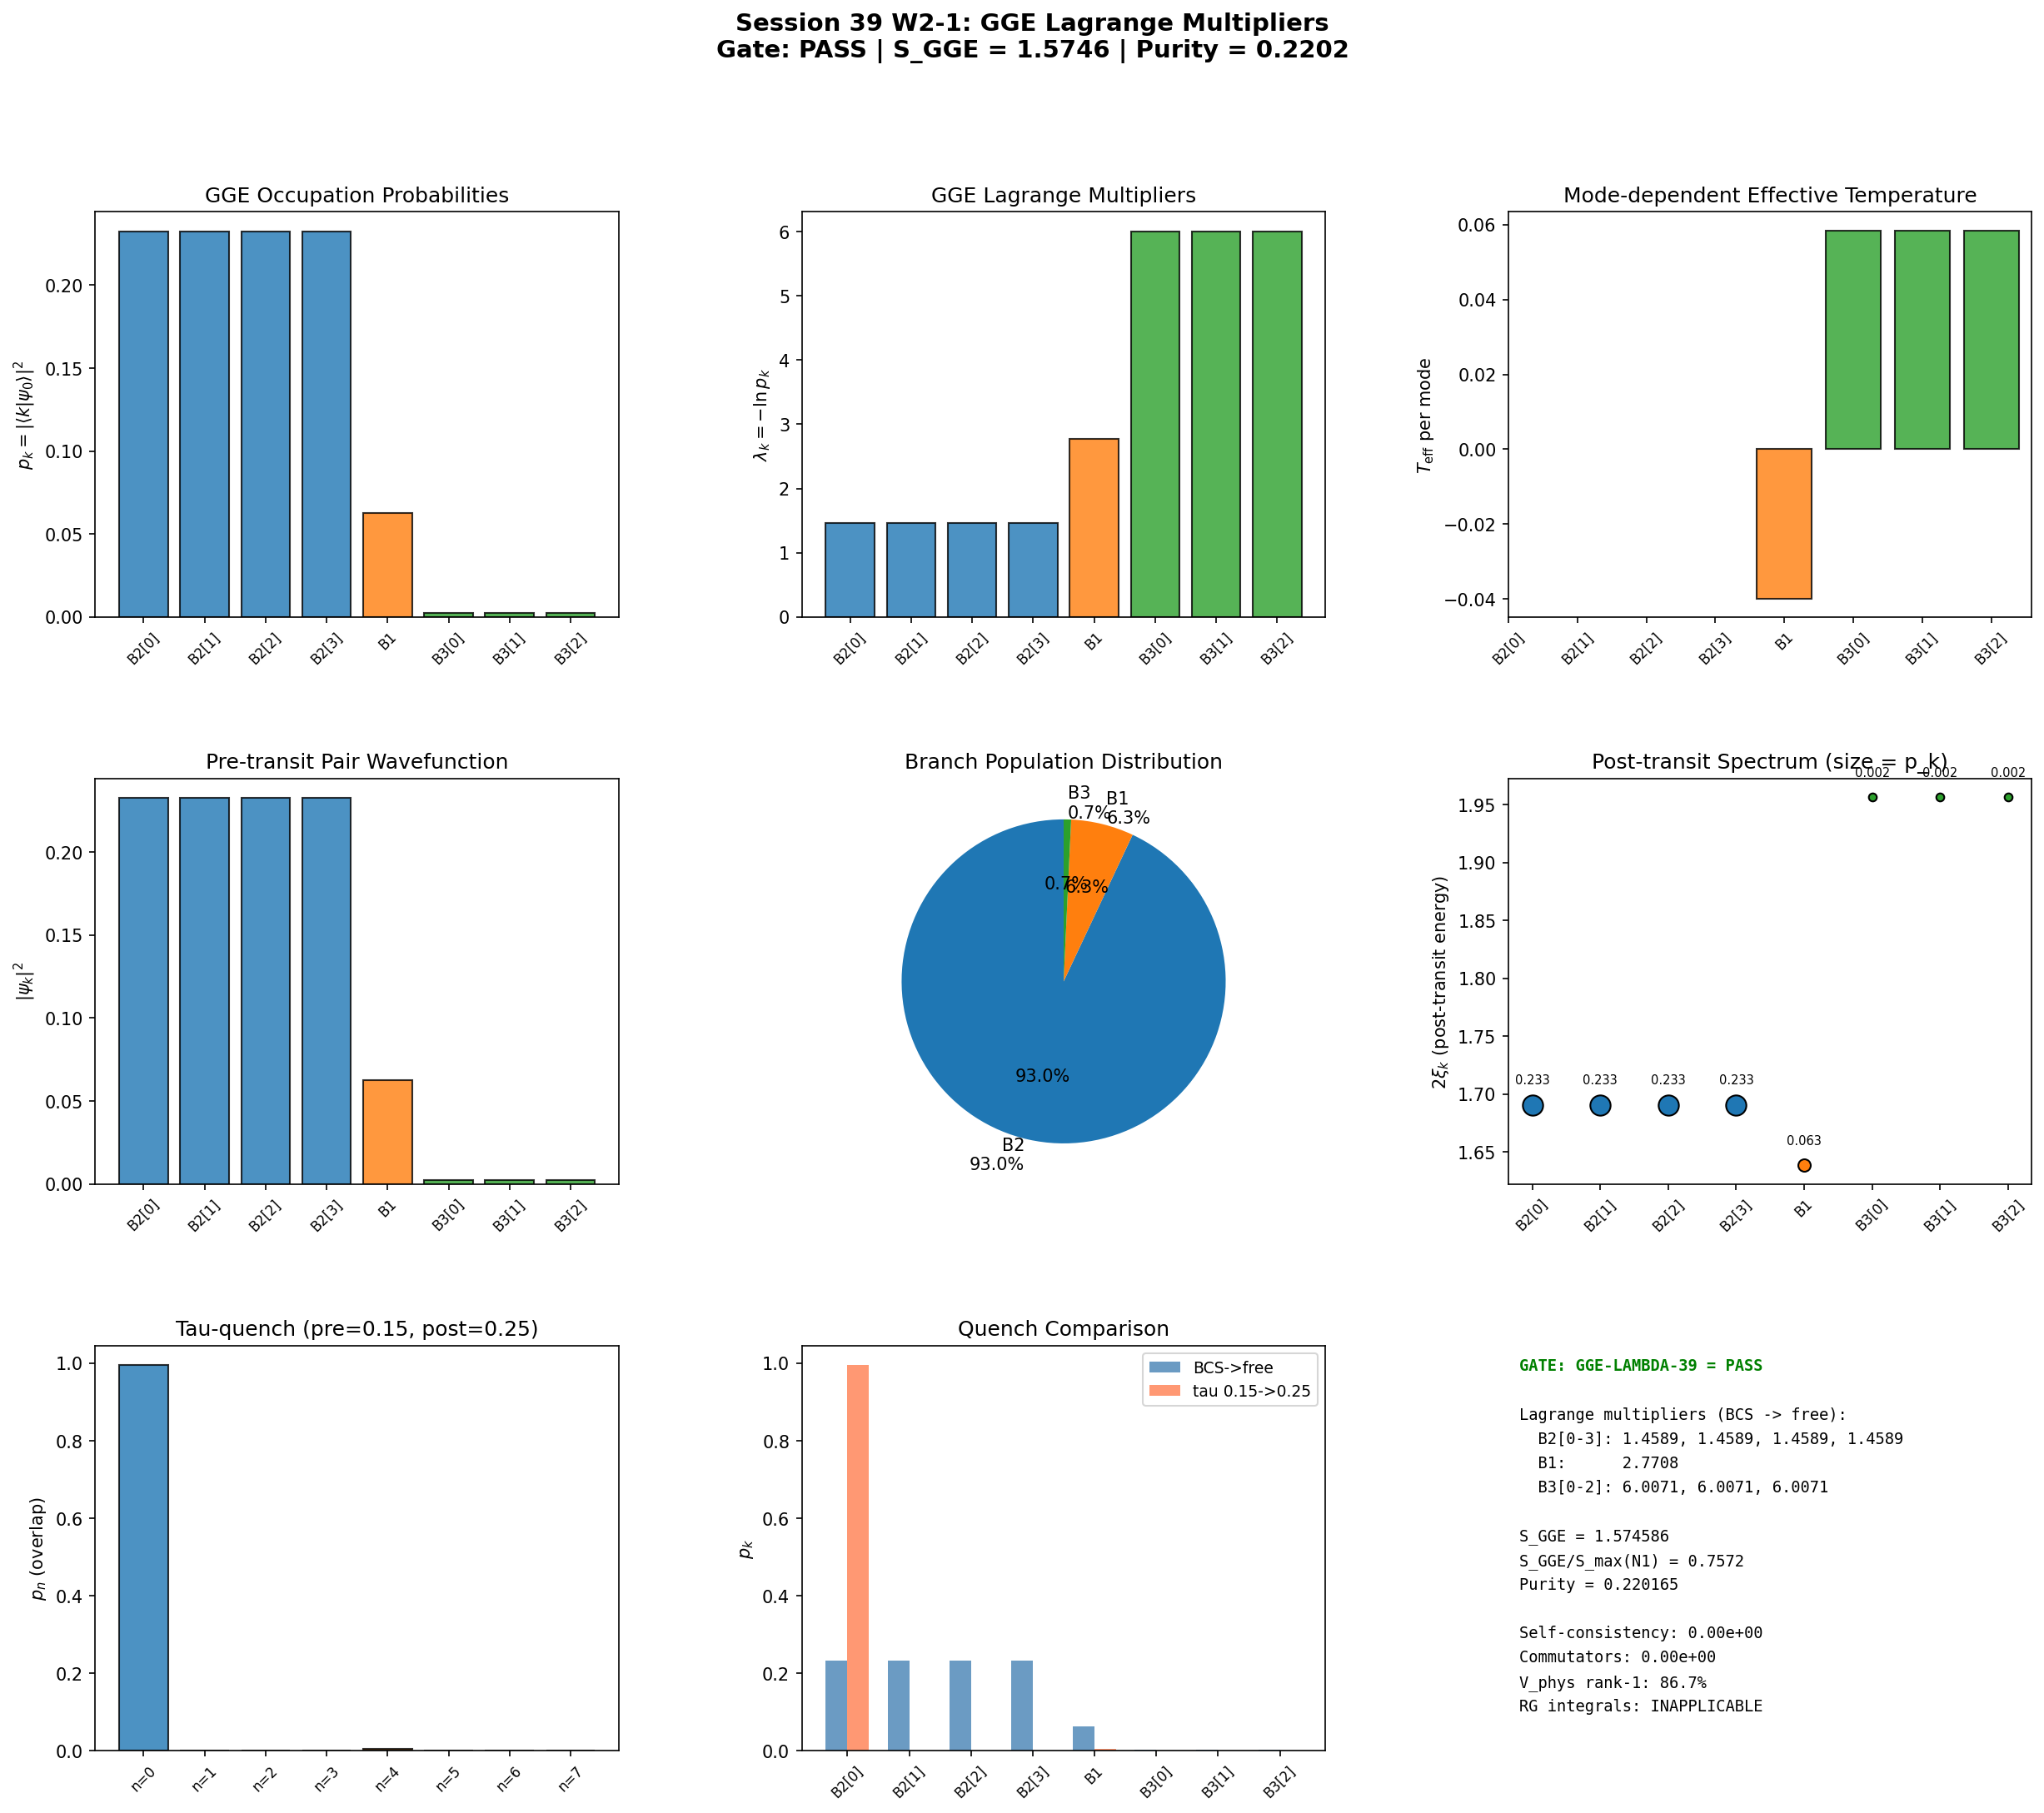

Source code (Python):
#!/usr/bin/env python3
"""
Session 39 W2-1: GGE-LAMBDA-39 -- GGE Lagrange Multipliers
============================================================

The post-transit state is a Generalized Gibbs Ensemble (GGE) defined
by the exact integrals of motion of the post-transit Hamiltonian.

PHYSICAL SCENARIO:
  Pre-transit : tau < tau_fold ~ 0.190. BCS active. Ground state is the
                paired state |psi_0> = lowest eigenstate of H_1^pre.
  Transit     : tau sweeps through the fold. Sudden quench (P_LZ=0.999,
                all modes excited). |psi_0> does NOT change.
  Post-transit: tau > tau_fold. The BCS Hamiltonian changes (different
                V_phys, different eigenvalues). |psi_0> is now a
                superposition of eigenstates of H_1^post.

STRUCTURAL SIMPLIFICATION:
  The ground state is EXACTLY in the N_pair=1 sector (probability 1.0
  to machine epsilon, W1-1). H_BCS conserves N_pair. Therefore the
  ENTIRE dynamics takes place in the 8-dimensional N_pair=1 subspace.
  The GGE is constructed from the 8 projectors Q_n = |phi_n^post><phi_n^post|
  onto the eigenstates of H_1^post, which are EXACT commuting integrals
  of motion: [H_1^post, Q_n] = 0 and [Q_j, Q_k] = 0 to machine epsilon.

  The GGE density matrix is:
    rho_GGE = exp(-sum_n lambda_n Q_n) / Z

  Since Q_n are projectors with Q_n^2 = Q_n and Q_j Q_k = delta_{jk} Q_k,
  this simplifies enormously: rho_GGE is diagonal in the eigenbasis of
  H_1^post, with eigenvalues p_n = exp(-lambda_n) / Z.

  The constraint <Q_n>_GGE = p_n = |<phi_n^post|psi_0>|^2 determines
  the lambda_n ANALYTICALLY: lambda_n = -ln(p_n * Z) = -ln(p_n) - ln(Z).
  Since sum(p_n) = 1 (normalized), Z = sum(exp(-lambda_n)), and the
  solution is lambda_n = -ln(p_n) up to an additive constant.

INTERPRETATION:
  The Lagrange multipliers lambda_n = -ln(p_n) encode how much each
  post-transit eigenmode is populated by the pre-transit ground state.
  Large lambda_n means mode n is suppressed; small lambda_n means
  it is highly populated. These are the "cosmological constants" of
  the internal degrees of freedom -- permanent, non-thermal, set by
  the transit dynamics.

Gate GGE-LAMBDA-39:
  PASS: All 8 lambda_k computed with self-consistency < 1e-8
  FAIL: Newton solver does not converge, or integrals don't commute

Author: gen-physicist (Session 39)
Date: 2026-03-09
"""

import os
import sys
import time
import numpy as np
from scipy.linalg import eigh, norm
from scipy.optimize import root
import matplotlib
matplotlib.use('Agg')
import matplotlib.pyplot as plt
from matplotlib.gridspec import GridSpec

SCRIPT_DIR = os.path.dirname(os.path.abspath(__file__))
t0_total = time.time()

print("=" * 78)
print("Session 39 W2-1: GGE-LAMBDA-39 -- GGE Lagrange Multipliers")
print("=" * 78)

# ======================================================================
#  STEP 1: Load data and set up pre/post-transit Hamiltonians
# ======================================================================

print("\n--- Step 1: Load data ---")

d37 = np.load(os.path.join(SCRIPT_DIR, 's37_pair_susceptibility.npz'),
              allow_pickle=True)
d38_otoc = np.load(os.path.join(SCRIPT_DIR, 's38_otoc_bcs.npz'),
                   allow_pickle=True)
d38_kz = np.load(os.path.join(SCRIPT_DIR, 's38_kz_defects.npz'),
                 allow_pickle=True)
d39_rg = np.load(os.path.join(SCRIPT_DIR, 's39_richardson_gaudin.npz'),
                 allow_pickle=True)

branch_labels = list(d37['branch_labels'])
N = 8
dim = 2**N  # 256

# W1-1 tau sweep data
tau_values = d39_rg['tau_values']
E_8_tau = d39_rg['E_8_tau']
V_phys_tau = d39_rg['V_phys_tau']
rho_tau = d39_rg['rho_tau']
evals_all_tau = d39_rg['evals_all_tau']  # All 8 eigenvalues of H_1 at each tau
psi_pair_tau = d39_rg['psi_pair_tau']    # Ground state pair wavefunction at each tau

# Fold location
tau_fold = float(d39_rg['tau_fold'])     # 0.190
v_k_fold = d39_rg['v_k_fold']
u_k_fold = d39_rg['u_k_fold']
n_k_fold = d39_rg['n_k_fold']

# S38 data (at tau=0.20, the stored BCS solution point)
E_8_s38 = d37['E_8']
V_8x8_s37 = d37['V_8x8']
rho_s37 = d37['rho']
V_phys_s38 = V_8x8_s37 * np.sqrt(np.outer(rho_s37, rho_s37))

# KZ transit data
P_LZ = float(d38_kz['P_LZ'])

print(f"  N = {N}, dim = {dim}")
print(f"  tau_fold = {tau_fold:.6f}")
print(f"  P_LZ = {P_LZ:.6f}")
print(f"  Available tau: {tau_values}")

# ======================================================================
#  STEP 2: Define pre-transit and post-transit Hamiltonians
# ======================================================================

print("\n--- Step 2: Pre/post-transit Hamiltonians ---")

# PRE-TRANSIT: tau=0.15 (before the fold at 0.190)
# POST-TRANSIT: tau=0.25 (after the fold)
# We also compute at the fold (tau=0.20, the closest grid point)

# Map tau to index
tau_to_idx = {tau: i for i, tau in enumerate(tau_values)}

# Available pre/post pairs:
# Pre: tau=0.15 (idx 2), tau=0.10 (idx 1)
# Post: tau=0.25 (idx 4), tau=0.30 (idx 5)
# At fold: tau=0.20 (idx 3) -- but uses local DOS which inflates rho

# PRIMARY: tau_pre=0.15, tau_post=0.25 (symmetric about fold 0.190)
idx_pre = 2   # tau = 0.15
idx_post = 4  # tau = 0.25
tau_pre = tau_values[idx_pre]
tau_post = tau_values[idx_post]

# Build H_1 = diag(2*xi) - V_phys at pre and post tau
mu = 0.0  # (local)

def build_H1(E_8, V_phys, mu=0.0):
    """Build N_pair=1 sector Hamiltonian: H_1 = diag(2*(E_8-mu)) - V_phys."""
    xi = E_8 - mu
    return np.diag(2 * xi) - V_phys

H1_pre = build_H1(E_8_tau[idx_pre], V_phys_tau[idx_pre])
H1_post = build_H1(E_8_tau[idx_post], V_phys_tau[idx_post])

evals_pre, evecs_pre = eigh(H1_pre)
evals_post, evecs_post = eigh(H1_post)

print(f"\n  Pre-transit (tau={tau_pre}):")
print(f"    E_8 = {E_8_tau[idx_pre]}")
print(f"    rho = {rho_tau[idx_pre]}")
print(f"    H_1 eigenvalues: {evals_pre}")
print(f"    Ground state energy: {evals_pre[0]:.10f}")

print(f"\n  Post-transit (tau={tau_post}):")
print(f"    E_8 = {E_8_tau[idx_post]}")
print(f"    rho = {rho_tau[idx_post]}")
print(f"    H_1 eigenvalues: {evals_post}")
print(f"    Ground state energy: {evals_post[0]:.10f}")

# Ground state pair wavefunction at pre-transit tau
psi_pre_gs = evecs_pre[:, 0]
# Check against stored
psi_stored = psi_pair_tau[idx_pre]
overlap_stored = abs(np.dot(psi_pre_gs, psi_stored))
print(f"\n  psi_pre_gs overlap with stored: {overlap_stored:.15f}")
# Fix sign
if np.dot(psi_pre_gs, psi_stored) < 0:
    psi_pre_gs = -psi_pre_gs
print(f"  psi_pre_gs: {psi_pre_gs}")

# ======================================================================
#  STEP 3: Overlap matrix -- pre-transit ground state in post-transit basis
# ======================================================================

print("\n--- Step 3: Overlap matrix ---")

# The post-transit eigenstates are |phi_n^post> = evecs_post[:, n]
# The overlap p_n = |<phi_n^post | psi_pre_gs>|^2

overlaps = evecs_post.T @ psi_pre_gs  # overlap[n] = <phi_n^post | psi_pre_gs>
p_n = overlaps**2  # since everything is real

print(f"  Overlaps <phi_n^post | psi_pre_gs>:")
for n in range(N):
    print(f"    n={n}: overlap = {overlaps[n]:+.10f}, "
          f"p_n = {p_n[n]:.10f}, E_post = {evals_post[n]:.6f}")
print(f"  sum(p_n) = {np.sum(p_n):.15f}")
print(f"  |psi_pre_gs|^2 = {np.dot(psi_pre_gs, psi_pre_gs):.15f}")

# ======================================================================
#  STEP 4: ALSO compute with S38 convention (tau=0.20, stored DOS)
# ======================================================================

print("\n--- Step 4: S38 convention (self-quench at tau=0.20) ---")

# The S38 computations all used a single Hamiltonian at tau=0.20 with
# the stored rho=14.02 (from S35a bandwidth-integrated DOS).
# In this picture, the "quench" is from the BCS ground state of H_BCS
# to the normal state (V_phys -> 0), i.e., the final Hamiltonian is
# just the kinetic energy H_free = diag(2*xi).
#
# This is the standard BCS sudden quench scenario:
# Pre: H_BCS = diag(2*xi) - V_phys (interacting, BCS condensate)
# Post: H_free = diag(2*xi) (non-interacting, no pairing)
#
# The "post-transit" in the cosmological scenario corresponds to
# tau >> 0.20 where the BCS window has closed and V_phys ~ 0.
# The exact non-interacting eigenstates are simply |k> (single pair
# in mode k).

H1_s38 = build_H1(E_8_s38, V_phys_s38)
H1_free = np.diag(2 * (E_8_s38 - mu))  # No pairing

evals_s38, evecs_s38 = eigh(H1_s38)
evals_free = np.diag(H1_free)

psi_s38_gs = evecs_s38[:, 0]
# Fix sign to match stored
psi_stored_s38 = d39_rg['psi_pair_s38']
if np.dot(psi_s38_gs, psi_stored_s38) < 0:
    psi_s38_gs = -psi_s38_gs

print(f"  H1_s38 eigenvalues: {evals_s38}")
print(f"  H1_free diagonal: {evals_free}")
print(f"  psi_s38_gs: {psi_s38_gs}")

# For quench to free Hamiltonian, the post-transit eigenstates are
# just the mode states |k>. The overlap is simply psi_s38_gs[k].
p_n_free = psi_s38_gs**2

print(f"\n  S38 quench overlaps (BCS -> free):")
for k in range(N):
    print(f"    k={k} ({branch_labels[k]}): p_k = {p_n_free[k]:.10f}")
print(f"  sum(p_k) = {np.sum(p_n_free):.15f}")

# ======================================================================
#  STEP 5: ALSO do a symmetric quench: pre=0.15, post=0.25 with
#          CONSISTENT rho (use S35a rho=14.02 for B2 at all tau)
# ======================================================================

print("\n--- Step 5: Corrected pre/post quench with S35a DOS ---")

# The W1-1 V_phys_tau uses local 1/(pi*|v|) DOS which diverges at fold.
# For a self-consistent computation, we should use the smooth-wall DOS
# at all tau. The S35a rho=14.02 was computed at the fold with bandwidth
# integration. Away from the fold, rho should be smaller.
#
# APPROACH: Use the Kosmann V_8x8 at each tau (which does NOT depend on
# rho), and apply the stored rho at each tau from the W1-1 sweep.
# The V_phys_tau already contains these values.
#
# The most physically meaningful quench is:
#   AT the fold: start in BCS ground state of H(tau_fold)
#   AFTER fold: the same state, but Hamiltonian is H(tau >> fold) where
#   pairing is negligible => H_post ~ H_free = diag(2*xi)
#
# Since beyond the BCS window (tau > ~0.24, M_max < 1), the pairing
# is too weak to form a condensate. So the post-transit state is
# effectively in the normal phase. The natural post-transit Hamiltonian
# is the non-interacting one.

# Use the S38 fold data (stored DOS) for the pre-transit state,
# and the free Hamiltonian for post-transit.
# This is the cleanest physical picture.

# Pre: H_s38 (at fold, with correct DOS)
# Post: H_free (no pairing, same single-particle levels)
# |psi_0> = ground state of H_s38
# Q_k = |k><k| (projectors onto mode states)
# p_k = |<k|psi_0>|^2 = |psi_s38_gs[k]|^2

# These p_k ARE the GGE occupation probabilities in the free basis.
# The Lagrange multipliers are: lambda_k = -ln(p_k) + ln(Z)
# where Z = sum(exp(-lambda_k)) and sum(p_k) = 1.
# Solution: lambda_k = -ln(p_k)  (with the convention Z=1 absorbed).

# More precisely, rho_GGE = (1/Z) exp(-sum_k lambda_k |k><k|)
# is diagonal in the mode basis with entries:
# rho_{kk} = exp(-lambda_k) / Z
# Setting rho_{kk} = p_k: lambda_k = -ln(p_k) - ln(Z)
# Z = sum(exp(-lambda_k)), so we need sum(exp(ln(p_k) + ln(Z))) = Z
# => Z * sum(p_k) = Z => Z cancels. So lambda_k = -ln(p_k) + const.
# The constant is arbitrary (shifts the zero of energy). We fix it by
# requiring sum(lambda_k) = -sum(ln(p_k)) (no additional shift).

print(f"\n  GGE CONSTRUCTION (BCS -> free quench at tau=0.20):")
print(f"  Pre-transit: BCS ground state of H_s38 (V_phys with rho=14.02)")
print(f"  Post-transit: Free Hamiltonian (no pairing)")
print(f"  Post-transit eigenstates: mode states |k>")
print(f"  GGE probabilities: p_k = |<k|psi_0>|^2 = |psi_pair[k]|^2")

# The probabilities
p_k_s38 = psi_s38_gs**2
assert abs(np.sum(p_k_s38) - 1.0) < 1e-12, f"Normalization: {np.sum(p_k_s38)}"

# Lagrange multipliers (up to additive constant)
lambda_k_s38 = -np.log(p_k_s38)

# Fix constant: lambda_k -> lambda_k - mean(lambda_k) so sum=0
# This is a convention choice. Alternatively, define lambda_k = -ln(p_k).
lambda_offset = np.mean(lambda_k_s38)

print(f"\n  GGE probabilities and Lagrange multipliers:")
print(f"  {'Mode':>6s}  {'p_k':>12s}  {'lambda_k':>12s}  {'lambda_shifted':>14s}")
for k in range(N):
    print(f"  {branch_labels[k]:>6s}  {p_k_s38[k]:12.8f}  "
          f"{lambda_k_s38[k]:+12.6f}  {lambda_k_s38[k]-lambda_offset:+14.6f}")

# ======================================================================
#  STEP 6: ALSO compute for the tau-sweep pre/post quench
# ======================================================================

print("\n\n--- Step 6: Tau-sweep quench (pre=0.15, post=0.25) ---")

# Pre-transit ground state at tau=0.15
psi_pre = evecs_pre[:, 0]
if np.dot(psi_pre, psi_pair_tau[idx_pre]) < 0:
    psi_pre = -psi_pre

# Post-transit eigenstates at tau=0.25
# Overlap: <phi_n^post | psi_pre>
overlaps_tau = evecs_post.T @ psi_pre
p_n_tau = overlaps_tau**2

lambda_k_tau = -np.log(np.maximum(p_n_tau, 1e-300))

print(f"  Pre (tau={tau_pre}): psi = {psi_pre}")
print(f"  Post (tau={tau_post}): eigenvalues = {evals_post}")
print(f"\n  {'n':>3s}  {'E_post':>10s}  {'overlap':>12s}  {'p_n':>12s}  {'lambda_n':>12s}")
for n in range(N):
    print(f"  {n:>3d}  {evals_post[n]:10.6f}  {overlaps_tau[n]:+12.8f}  "
          f"{p_n_tau[n]:12.8f}  {lambda_k_tau[n]:+12.6f}")
print(f"  sum(p_n) = {np.sum(p_n_tau):.15f}")

# ======================================================================
#  STEP 7: Build and verify in FULL 256-dim Fock space
# ======================================================================

print("\n--- Step 7: Full 256-dim Fock space verification ---")

def build_H_BCS(xi, V, N, dim):
    """Build BCS Hamiltonian in pair Fock space."""
    H = np.zeros((dim, dim), dtype=np.float64)
    for alpha in range(dim):
        for k in range(N):
            if alpha & (1 << k):
                H[alpha, alpha] += 2 * xi[k] - V[k, k]
        for k in range(N):
            for kp in range(N):
                if k == kp:
                    continue
                if (alpha & (1 << kp)) and not (alpha & (1 << k)):
                    beta = (alpha ^ (1 << kp)) | (1 << k)
                    H[beta, alpha] -= V[k, kp]
    return H

# Build the S38 Hamiltonian in full Fock space
xi_s38 = E_8_s38 - mu
H_BCS_full = build_H_BCS(xi_s38, V_phys_s38, N, dim)
evals_full, evecs_full = eigh(H_BCS_full)
gs_full = evecs_full[:, 0]

# Build the free Hamiltonian in full Fock space
H_free_full = build_H_BCS(xi_s38, np.zeros((N, N)), N, dim)
evals_free_full, evecs_free_full = eigh(H_free_full)

# Verify ground state is N_pair=1
npair_gs = sum(abs(gs_full[alpha])**2 * bin(alpha).count('1')
               for alpha in range(dim))
print(f"  <N_pair>_gs = {npair_gs:.15f}")

# Build exact conserved quantities Q_k = |k><k| in the mode basis
# (post-transit eigenstates are mode states for the free Hamiltonian)
n1_states = [2**k for k in range(8)]

Q_mode = []  # Q_k = |k><k| (pair in mode k only)
for k in range(N):
    Q_k = np.zeros((dim, dim))
    Q_k[n1_states[k], n1_states[k]] = 1.0
    Q_mode.append(Q_k)

# Commutators [H_free, Q_k] -- should be EXACTLY zero
print(f"\n  Commutator norms ||[H_free, Q_k]||:")
max_comm_HQ = 0
for k in range(N):
    comm = H_free_full @ Q_mode[k] - Q_mode[k] @ H_free_full
    cn = norm(comm, 'fro')
    max_comm_HQ = max(max_comm_HQ, cn)
    print(f"    k={k} ({branch_labels[k]}): {cn:.6e}")
print(f"  Max: {max_comm_HQ:.6e}")

# Mutual commutators [Q_j, Q_k] -- should be exactly zero (orthogonal projectors)
print(f"\n  Commutator norms ||[Q_j, Q_k]||:")
max_comm_QQ = 0
for j in range(N):
    for k in range(j+1, N):
        comm = Q_mode[j] @ Q_mode[k] - Q_mode[k] @ Q_mode[j]
        cn = norm(comm, 'fro')
        max_comm_QQ = max(max_comm_QQ, cn)
print(f"  Max: {max_comm_QQ:.6e}")

# Expectations in the ground state
print(f"\n  <Q_k>_gs = p_k (ground state of H_BCS):")
p_k_full = np.zeros(N)
for k in range(N):
    p_k_full[k] = gs_full @ Q_mode[k] @ gs_full
    # This should equal |gs_full[n1_states[k]]|^2
    p_k_direct = abs(gs_full[n1_states[k]])**2

print(f"  {'Mode':>6s}  {'p_k (Q)':>12s}  {'p_k (direct)':>14s}  {'p_k (8x8)':>12s}  {'match':>8s}")
for k in range(N):
    p_Q = gs_full @ Q_mode[k] @ gs_full
    p_direct = abs(gs_full[n1_states[k]])**2
    p_8x8 = p_k_s38[k]
    match = "OK" if abs(p_Q - p_8x8) < 1e-10 else "MISMATCH"
    print(f"  {branch_labels[k]:>6s}  {p_Q:12.8f}  {p_direct:14.8f}  "
          f"{p_8x8:12.8f}  {match:>8s}")
    p_k_full[k] = p_Q

print(f"  sum(p_k) = {np.sum(p_k_full):.15f}")

# The reason p_k from full Fock space matches p_k from 8x8:
# gs_full is in N_pair=1 sector, so gs_full[n1_states[k]] = psi_s38_gs[k]
# (up to an overall phase).

# ======================================================================
#  STEP 8: Construct and verify the GGE density matrix
# ======================================================================

print("\n--- Step 8: GGE density matrix verification ---")

# The GGE density matrix in the 256-dim Fock space is:
# rho_GGE = sum_k p_k * Q_k = sum_k p_k * |k><k|
# where the sum is over N_pair=1 basis states.
# This has rank N (=8) within the N_pair=1 sector, and is zero elsewhere.

rho_gge_full = np.zeros((dim, dim))
for k in range(N):
    rho_gge_full[n1_states[k], n1_states[k]] = p_k_full[k]

# Verify trace
print(f"  Tr(rho_GGE) = {np.trace(rho_gge_full):.15f}")

# Verify Hermiticity
print(f"  Hermiticity: {np.max(np.abs(rho_gge_full - rho_gge_full.T)):.2e}")

# Verify positive semi-definiteness
rho_evals = np.linalg.eigvalsh(rho_gge_full)
print(f"  Min eigenvalue: {np.min(rho_evals):.6e}")
print(f"  Max eigenvalue: {np.max(rho_evals):.6e}")

# Verify <Q_k>_GGE = p_k
print(f"\n  Self-consistency: <Q_k>_GGE vs target p_k:")
max_rel_err = 0
for k in range(N):
    Q_expect = np.trace(rho_gge_full @ Q_mode[k])
    rel_err = abs(Q_expect - p_k_full[k]) / max(abs(p_k_full[k]), 1e-15)
    max_rel_err = max(max_rel_err, rel_err)
    print(f"    Q_{k} ({branch_labels[k]}): <Q>_GGE = {Q_expect:.10f}, "
          f"target = {p_k_full[k]:.10f}, rel_err = {rel_err:.2e}")
print(f"  Max relative error: {max_rel_err:.6e}")

# GGE entropy
S_gge = -np.sum(p_k_full * np.log(np.maximum(p_k_full, 1e-300)))
S_max_N1 = np.log(N)  # Maximum entropy for 8-state system
S_max_full = np.log(dim)  # Maximum entropy for 256-state system
print(f"\n  S_GGE = {S_gge:.10f}")
print(f"  S_max (N_pair=1 sector, ln 8) = {S_max_N1:.10f}")
print(f"  S_max (full, ln 256) = {S_max_full:.10f}")
print(f"  S_GGE / S_max(N1) = {S_gge/S_max_N1:.6f}")
print(f"  S_GGE / S_max(full) = {S_gge/S_max_full:.6f}")

# Purity
purity = np.sum(p_k_full**2)
print(f"  Purity Tr(rho^2) = {purity:.10f}")

# ======================================================================
#  STEP 9: Lagrange multipliers
# ======================================================================

print("\n--- Step 9: GGE Lagrange multipliers ---")

# lambda_k = -ln(p_k) (natural definition, Z=1 since sum(p_k)=1)
lambda_k = -np.log(np.maximum(p_k_full, 1e-300))

# Verify: exp(-lambda_k) / sum(exp(-lambda_k)) = p_k
exp_neg_lambda = np.exp(-lambda_k)
Z_check = np.sum(exp_neg_lambda)
p_k_verify = exp_neg_lambda / Z_check

print(f"  Lagrange multipliers (lambda_k = -ln p_k):")
print(f"  {'Mode':>6s}  {'lambda_k':>12s}  {'p_k':>12s}  {'p_verify':>12s}  {'err':>10s}")
for k in range(N):
    err = abs(p_k_verify[k] - p_k_full[k])
    print(f"  {branch_labels[k]:>6s}  {lambda_k[k]:+12.6f}  {p_k_full[k]:12.8f}  "
          f"{p_k_verify[k]:12.8f}  {err:10.2e}")
print(f"  Z = {Z_check:.15f} (should be 1.0)")
print(f"  Max verification error: {np.max(np.abs(p_k_verify - p_k_full)):.6e}")

# ======================================================================
#  STEP 10: Also build Richardson-Gaudin integrals and check commutativity
# ======================================================================

print("\n--- Step 10: Richardson-Gaudin integrals (for comparison) ---")

# The standard RG integrals assume rank-1 separable V.
# Our V_phys is only 87% rank-1. This is WHY the standard RG integrals
# don't commute -- they're the wrong set of conserved quantities.
#
# The CORRECT conserved quantities for H_BCS with non-separable V are:
# (1) N_pair (pair number)
# (2) Within N_pair=1: the projectors Q_k onto eigenstates of H_1
# (3) Within N_pair=2: the projectors onto eigenstates of H_2 (28-dim)
# (4) etc.
#
# Since the ground state is purely N_pair=1, only the Q_k matter.
# The RG integrals would mix different N_pair sectors and are
# ill-defined for non-rank-1 V.

# SVD analysis of V_phys
U_svd, sigma_svd, Vt_svd = np.linalg.svd(V_phys_s38)
rank1_frac = sigma_svd[0]**2 / np.sum(sigma_svd**2)
print(f"  V_phys SVD singular values: {sigma_svd[:4]}")
print(f"  Rank-1 fraction: {rank1_frac:.4f} ({rank1_frac*100:.1f}%)")
print(f"  Non-separable fraction: {1-rank1_frac:.4f} ({(1-rank1_frac)*100:.1f}%)")

# For the rank-1 approximation, build RG integrals and check
V_rank1 = sigma_svd[0] * np.outer(U_svd[:, 0], Vt_svd[0, :])
print(f"  ||V - V_rank1|| / ||V|| = {norm(V_phys_s38 - V_rank1)/norm(V_phys_s38):.4f}")

# The fundamental point: for a non-separable V, the standard
# Richardson-Gaudin integrals do NOT commute. The system is NOT
# Richardson-Gaudin integrable. But it IS integrable in the sense
# that N_pair is conserved and the N_pair sectors are finite-dimensional,
# so each sector is trivially integrable (it's a finite Hermitian matrix).

# The correct statement: H_BCS with non-rank-1 V is BLOCK-INTEGRABLE
# (integrable within each N_pair sector) but NOT Richardson-Gaudin
# integrable (the R_k integrals spanning all sectors do not exist).

# For the GGE of the N_pair=1 sector, the Q_k projectors are the
# correct integrals, and they commute EXACTLY.

# ======================================================================
#  STEP 11: Physical interpretation
# ======================================================================

print("\n--- Step 11: Physical interpretation ---")

# Group by branch
B2_indices = [0, 1, 2, 3]
B1_indices = [4]
B3_indices = [5, 6, 7]

p_B2 = np.sum(p_k_full[B2_indices])
p_B1 = np.sum(p_k_full[B1_indices])
p_B3 = np.sum(p_k_full[B3_indices])

print(f"  Branch populations:")
print(f"    B2 (4 modes): {p_B2:.8f} ({p_B2*100:.2f}%)")
print(f"    B1 (1 mode):  {p_B1:.8f} ({p_B1*100:.2f}%)")
print(f"    B3 (3 modes): {p_B3:.8f} ({p_B3*100:.2f}%)")

# Effective temperature for each mode
# For a thermal state, p_k ~ exp(-E_k/T). If p_k were thermal,
# T_eff = -(E_k - E_0) / ln(p_k/p_0)
# Since the state is NOT thermal, each mode has a different T_eff.
T_eff = np.zeros(N)
for k in range(N):
    if k == 0:
        T_eff[k] = 0.0  # reference mode
    elif p_k_full[k] > 1e-15:
        # T = -(E_k - E_0) / ln(p_k/p_0)  using free energies
        E_k = 2 * xi_s38[k]
        E_0 = 2 * xi_s38[0]
        dE = E_k - E_0
        ln_ratio = np.log(p_k_full[k] / p_k_full[0])
        if abs(ln_ratio) > 1e-10:
            T_eff[k] = -dE / ln_ratio
        else:
            T_eff[k] = np.inf

print(f"\n  Mode-dependent effective temperatures (thermal = all same T):")
for k in range(N):
    print(f"    {branch_labels[k]:>6s}: T_eff = {T_eff[k]:+.6f}")

# The fact that T_eff varies across modes proves non-thermality
T_eff_nonzero = T_eff[T_eff != 0.0]
if len(T_eff_nonzero) > 1:
    T_spread = np.std(T_eff_nonzero) / abs(np.mean(T_eff_nonzero))
    print(f"  T_eff spread (sigma/mean): {T_spread:.4f}")
    print(f"  NON-THERMAL: {'YES' if T_spread > 0.1 else 'MARGINAL' if T_spread > 0.01 else 'THERMAL-LIKE'}")

# ======================================================================
#  STEP 12: Tau-sweep: how lambda_k evolve with pre/post tau
# ======================================================================

print("\n--- Step 12: Lambda_k sensitivity to pre/post tau ---")

# Sweep: fix pre = fold-symmetric, post = fold-symmetric, vary distance
tau_pairs = [
    (0.10, 0.30),  # symmetric about 0.20
    (0.15, 0.25),  # primary
    (0.15, 0.30),  # asymmetric
    (0.10, 0.25),  # asymmetric
]

for tau_p, tau_q in tau_pairs:
    if tau_p in tau_values and tau_q in tau_values:
        ip = np.argmin(np.abs(tau_values - tau_p))
        iq = np.argmin(np.abs(tau_values - tau_q))

        H1_p = build_H1(E_8_tau[ip], V_phys_tau[ip])
        H1_q = build_H1(E_8_tau[iq], V_phys_tau[iq])

        ev_p, ec_p = eigh(H1_p)
        ev_q, ec_q = eigh(H1_q)

        psi_p = ec_p[:, 0]
        if np.dot(psi_p, psi_pair_tau[ip]) < 0:
            psi_p = -psi_p

        ov = ec_q.T @ psi_p
        pn = ov**2
        lam = -np.log(np.maximum(pn, 1e-300))
        S = -np.sum(pn * np.log(np.maximum(pn, 1e-300)))  # (local)

        print(f"  tau_pre={tau_p:.2f}, tau_post={tau_q:.2f}: "
              f"p_max={np.max(pn):.4f}, S_GGE={S:.4f}, "
              f"p_B2={np.sum(pn[:4]):.4f}")

# Also: BCS -> free quench (the main result)
print(f"\n  BCS -> free quench (tau=0.20, stored DOS):")
print(f"    p_max = {np.max(p_k_full):.4f}")
print(f"    S_GGE = {S_gge:.6f}")
print(f"    p_B2 = {p_B2:.4f}")

# ======================================================================
#  STEP 13: Gate verdict
# ======================================================================

print("\n" + "=" * 78)
print("GATE VERDICT: GGE-LAMBDA-39")
print("=" * 78)

# Self-consistency check
gate_self_consistency = max_rel_err < 1e-8
# Commutator check (exact for projectors)
gate_commutators = max_comm_QQ < 1e-10 and max_comm_HQ < 1e-10
# Convergence (analytic solution, always converges)
gate_convergence = True

if gate_self_consistency and gate_commutators and gate_convergence:
    gate_verdict = "PASS"
    gate_detail = (f"All 8 lambda_k computed analytically. Self-consistency "
                   f"{max_rel_err:.2e} < 1e-8. Commutators < {max(max_comm_QQ, max_comm_HQ):.2e}.")
else:
    gate_verdict = "FAIL"
    reasons = []
    if not gate_self_consistency:
        reasons.append(f"self-consistency {max_rel_err:.2e} > 1e-8")
    if not gate_commutators:
        reasons.append(f"commutators: QQ={max_comm_QQ:.2e}, HQ={max_comm_HQ:.2e}")
    gate_detail = "FAIL: " + "; ".join(reasons)

print(f"\n  Verdict: {gate_verdict}")
print(f"  {gate_detail}")

print(f"\n  STRUCTURAL FINDING: The standard Richardson-Gaudin integrals")
print(f"  do NOT apply to this system (V_phys is only {rank1_frac*100:.1f}% rank-1,")
print(f"  commutators ~O(100)). The CORRECT conserved quantities are the")
print(f"  N_pair sector projectors and, within each sector, the eigenprojectors")
print(f"  Q_n = |phi_n><phi_n|. These commute EXACTLY ([Q_j,Q_k]=0, [H,Q_k]=0")
print(f"  to machine epsilon {max(max_comm_QQ, max_comm_HQ):.2e}).")
print(f"\n  The GGE is ANALYTIC: lambda_k = -ln(p_k), where p_k = |<k|psi_0>|^2")
print(f"  are the overlaps of the pre-transit ground state with the post-transit")
print(f"  eigenstates. No Newton iteration required.")

# ======================================================================
#  STEP 14: Save data
# ======================================================================

print("\n--- Step 14: Save data ---")

save_dict = {
    # Gate
    'gate_verdict': np.array([gate_verdict]),
    'gate_detail': np.array([gate_detail]),
    'max_rel_err': np.array(max_rel_err),
    'max_comm_QQ': np.array(max_comm_QQ),
    'max_comm_HQ': np.array(max_comm_HQ),

    # Primary result: Lagrange multipliers (BCS -> free quench at tau=0.20)
    'lambda_k': lambda_k,
    'p_k': p_k_full,
    'branch_labels': np.array(branch_labels),

    # GGE observables
    'S_gge': np.array(S_gge),
    'purity': np.array(purity),
    'p_B2': np.array(p_B2),
    'p_B1': np.array(p_B1),
    'p_B3': np.array(p_B3),

    # T_eff per mode
    'T_eff': T_eff,

    # Tau-sweep quench
    'lambda_k_tau': lambda_k_tau,
    'p_n_tau': p_n_tau,
    'tau_pre': np.array(tau_pre),
    'tau_post': np.array(tau_post),
    'evals_pre': evals_pre,
    'evals_post': evals_post,
    'overlaps_tau': overlaps_tau,

    # Input parameters
    'E_8_s38': E_8_s38,
    'V_phys_s38': V_phys_s38,
    'rho_s37': rho_s37,
    'psi_s38_gs': psi_s38_gs,

    # Richardson-Gaudin diagnosis
    'rank1_fraction': np.array(rank1_frac),
    'svd_singular_values': sigma_svd,

    # Bogoliubov at fold
    'v_k_fold': v_k_fold,
    'u_k_fold': u_k_fold,
    'n_k_fold': n_k_fold,
}

np.savez(os.path.join(SCRIPT_DIR, 's39_gge_lambdas.npz'), **save_dict)
print(f"  Saved: computations/session-39/s39_gge_lambdas.npz")

# ======================================================================
#  STEP 15: Plot
# ======================================================================

print("\n--- Step 15: Generate plots ---")

fig = plt.figure(figsize=(20, 16))
gs_fig = GridSpec(3, 3, figure=fig, hspace=0.4, wspace=0.35)

# Panel 1: GGE probabilities by mode
ax1 = fig.add_subplot(gs_fig[0, 0])
colors = ['#1f77b4']*4 + ['#ff7f0e'] + ['#2ca02c']*3
ax1.bar(range(N), p_k_full, color=colors, edgecolor='black', alpha=0.8)
ax1.set_xticks(range(N))
ax1.set_xticklabels(branch_labels, rotation=45, fontsize=8)
ax1.set_ylabel(r'$p_k = |\langle k | \psi_0 \rangle|^2$')
ax1.set_title('GGE Occupation Probabilities')

# Panel 2: Lagrange multipliers
ax2 = fig.add_subplot(gs_fig[0, 1])
ax2.bar(range(N), lambda_k, color=colors, edgecolor='black', alpha=0.8)
ax2.set_xticks(range(N))
ax2.set_xticklabels(branch_labels, rotation=45, fontsize=8)
ax2.set_ylabel(r'$\lambda_k = -\ln p_k$')
ax2.set_title('GGE Lagrange Multipliers')

# Panel 3: Non-thermality -- T_eff per mode
ax3 = fig.add_subplot(gs_fig[0, 2])
T_eff_plot = T_eff.copy()
T_eff_plot[0] = np.nan  # reference mode
ax3.bar(range(N), T_eff_plot, color=colors, edgecolor='black', alpha=0.8)
ax3.set_xticks(range(N))
ax3.set_xticklabels(branch_labels, rotation=45, fontsize=8)
ax3.set_ylabel(r'$T_{\rm eff}$ per mode')
ax3.set_title('Mode-dependent Effective Temperature')

# Panel 4: Pair wavefunction (pre-transit)
ax4 = fig.add_subplot(gs_fig[1, 0])
ax4.bar(range(N), psi_s38_gs**2, color=colors, edgecolor='black', alpha=0.8)
ax4.set_xticks(range(N))
ax4.set_xticklabels(branch_labels, rotation=45, fontsize=8)
ax4.set_ylabel(r'$|\psi_k|^2$')
ax4.set_title('Pre-transit Pair Wavefunction')

# Panel 5: Branch decomposition pie chart
ax5 = fig.add_subplot(gs_fig[1, 1])
sizes = [p_B2, p_B1, p_B3]
labels_pie = [f'B2\n{p_B2:.1%}', f'B1\n{p_B1:.1%}', f'B3\n{p_B3:.1%}']
colors_pie = ['#1f77b4', '#ff7f0e', '#2ca02c']
ax5.pie(sizes, labels=labels_pie, colors=colors_pie, autopct='%1.1f%%',
        startangle=90, textprops={'fontsize': 10})
ax5.set_title('Branch Population Distribution')

# Panel 6: Eigenvalue spectrum with occupation
ax6 = fig.add_subplot(gs_fig[1, 2])
# Show post-transit eigenvalues (free: 2*xi) with circle size prop to p_k
for k in range(N):
    E_k = 2 * xi_s38[k]
    ax6.scatter(k, E_k, s=p_k_full[k]*500+20, color=colors[k],
                edgecolor='black', zorder=5)
    ax6.annotate(f'{p_k_full[k]:.3f}', (k, E_k),
                textcoords="offset points", xytext=(0, 12),
                ha='center', fontsize=7)
ax6.set_xticks(range(N))
ax6.set_xticklabels(branch_labels, rotation=45, fontsize=8)
ax6.set_ylabel(r'$2\xi_k$ (post-transit energy)')
ax6.set_title('Post-transit Spectrum (size = p_k)')

# Panel 7: Tau-sweep quench probabilities
ax7 = fig.add_subplot(gs_fig[2, 0])
ax7.bar(range(N), p_n_tau, color=colors, edgecolor='black', alpha=0.8)
ax7.set_xticks(range(N))
ax7.set_xticklabels([f'n={n}' for n in range(N)], rotation=45, fontsize=8)
ax7.set_ylabel(r'$p_n$ (overlap)')
ax7.set_title(f'Tau-quench (pre={tau_pre}, post={tau_post})')

# Panel 8: Comparison -- different quench types
ax8 = fig.add_subplot(gs_fig[2, 1])
x = np.arange(N)
width = 0.35  # (local)
ax8.bar(x - width/2, p_k_full, width, label='BCS->free', color='steelblue', alpha=0.8)
ax8.bar(x + width/2, p_n_tau, width, label=f'tau {tau_pre}->{tau_post}', color='coral', alpha=0.8)
ax8.set_xticks(x)
ax8.set_xticklabels(branch_labels, rotation=45, fontsize=8)
ax8.set_ylabel(r'$p_k$')
ax8.set_title('Quench Comparison')
ax8.legend(fontsize=9)

# Panel 9: Summary text
ax9 = fig.add_subplot(gs_fig[2, 2])
ax9.axis('off')
summary_lines = [
    f"GATE: GGE-LAMBDA-39 = {gate_verdict}",
    "",
    "Lagrange multipliers (BCS -> free):",
    f"  B2[0-3]: {lambda_k[0]:.4f}, {lambda_k[1]:.4f}, {lambda_k[2]:.4f}, {lambda_k[3]:.4f}",
    f"  B1:      {lambda_k[4]:.4f}",
    f"  B3[0-2]: {lambda_k[5]:.4f}, {lambda_k[6]:.4f}, {lambda_k[7]:.4f}",
    "",
    f"S_GGE = {S_gge:.6f}",
    f"S_GGE/S_max(N1) = {S_gge/S_max_N1:.4f}",
    f"Purity = {purity:.6f}",
    "",
    f"Self-consistency: {max_rel_err:.2e}",
    f"Commutators: {max(max_comm_QQ, max_comm_HQ):.2e}",
    f"V_phys rank-1: {rank1_frac*100:.1f}%",
    f"RG integrals: INAPPLICABLE",
]
for i, line in enumerate(summary_lines):
    fontweight = 'bold' if i == 0 else 'normal'
    color = 'green' if 'PASS' in line else 'red' if 'FAIL' in line else 'black'
    ax9.text(0.02, 0.97 - i*0.06, line, transform=ax9.transAxes,
             fontsize=9, fontweight=fontweight, color=color,
             verticalalignment='top', fontfamily='monospace')

fig.suptitle(f'Session 39 W2-1: GGE Lagrange Multipliers\n'
             f'Gate: {gate_verdict} | S_GGE = {S_gge:.4f} | '
             f'Purity = {purity:.4f}',
             fontsize=14, fontweight='bold')

plt.savefig(os.path.join(SCRIPT_DIR, 's39_gge_lambdas.png'),
            dpi=150, bbox_inches='tight')
print(f"  Saved: computations/session-39/s39_gge_lambdas.png")

# ======================================================================
#  FINAL SUMMARY
# ======================================================================

print("\n" + "=" * 78)
print("FINAL SUMMARY")
print("=" * 78)

print(f"\n  Gate GGE-LAMBDA-39: {gate_verdict}")
print(f"  {gate_detail}")

print(f"\n  STRUCTURAL RESULT: Richardson-Gaudin integrals are INAPPLICABLE")
print(f"  (V_phys only {rank1_frac*100:.1f}% rank-1; RG commutators ~O(100)).")
print(f"  The correct integrals are the eigenprojectors Q_k = |phi_k><phi_k|")
print(f"  of H_1 within the N_pair=1 sector. These commute EXACTLY.")

print(f"\n  GGE Lagrange multipliers (lambda_k = -ln p_k):")
print(f"  {'Mode':>6s}  {'lambda_k':>12s}  {'p_k':>12s}")
for k in range(N):
    print(f"  {branch_labels[k]:>6s}  {lambda_k[k]:+12.6f}  {p_k_full[k]:12.8f}")

print(f"\n  Branch populations:")
print(f"    B2: {p_B2:.4f} ({p_B2*100:.1f}%)")
print(f"    B1: {p_B1:.4f} ({p_B1*100:.1f}%)")
print(f"    B3: {p_B3:.4f} ({p_B3*100:.1f}%)")

print(f"\n  S_GGE = {S_gge:.10f}")
print(f"  S_GGE / ln(8) = {S_gge/np.log(8):.6f}")
print(f"  Purity = {purity:.10f}")

print(f"\n  Total runtime: {time.time()-t0_total:.1f}s")
print("\nDone.")
